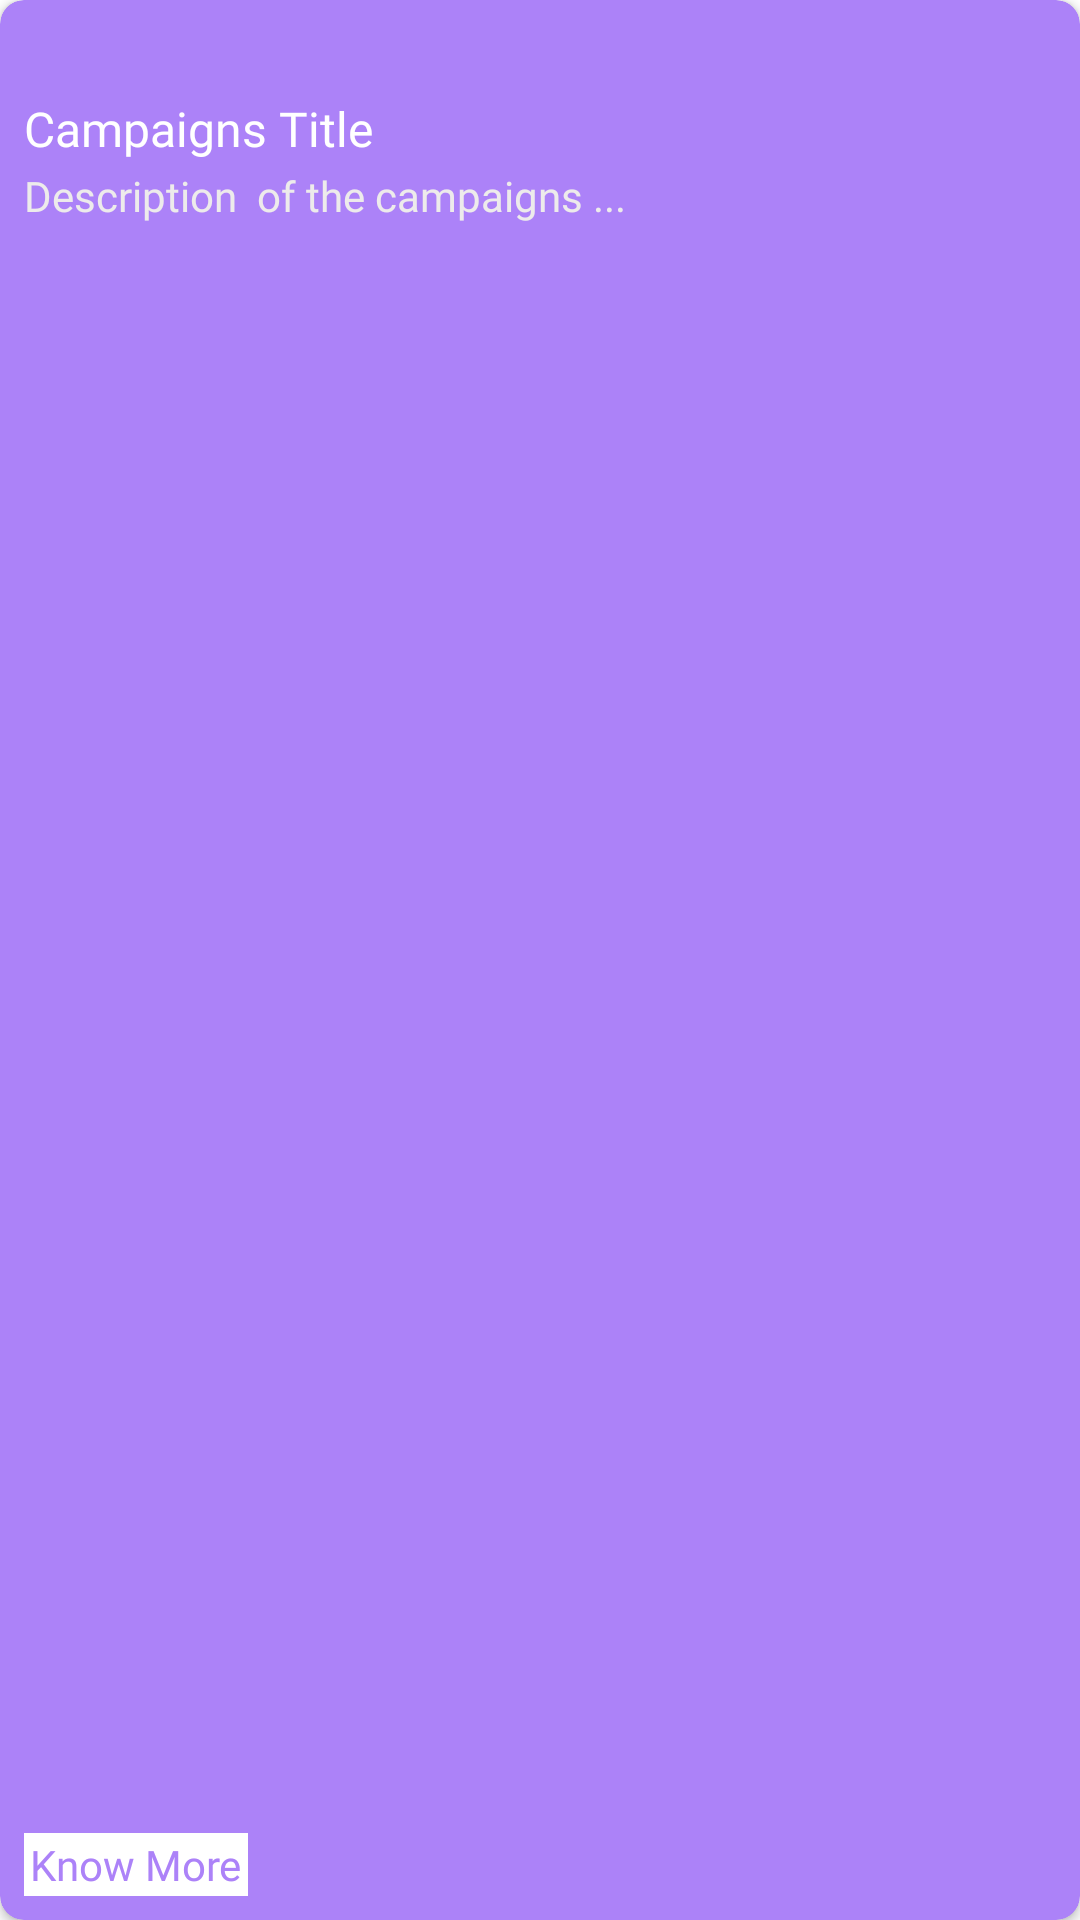

Produce the Android XML layout that renders to this screen, including the resource entries it uses.
<!-- AndroidManifest.xml: application theme Theme.WW -->
<!-- res/layout/jobs_item_layout.xml -->
<?xml version="1.0" encoding="utf-8"?>
<androidx.cardview.widget.CardView xmlns:android="http://schemas.android.com/apk/res/android"
    xmlns:app="http://schemas.android.com/apk/res-auto"
    android:layout_width="180dp"
    android:layout_height="140dp"
    android:layout_marginHorizontal="12dp"
    android:backgroundTint="@color/primary_purple_200"
    android:elevation="2dp"
    app:cardCornerRadius="8dp">

    <androidx.constraintlayout.widget.ConstraintLayout
        android:layout_width="match_parent"
        android:layout_height="match_parent">

        <TextView
            android:id="@+id/jobs_title"
            android:layout_width="wrap_content"
            android:layout_height="wrap_content"
            android:layout_marginStart="8dp"
            android:layout_marginTop="32dp"
            android:fontFamily="@font/source_sans_pro"
            android:text="Campaigns Title"
            android:textColor="@color/white"
            android:textSize="16sp"
            app:layout_constraintStart_toStartOf="parent"
            app:layout_constraintTop_toTopOf="parent" />

        <TextView
            android:id="@+id/jobs_description"
            android:layout_width="match_parent"
            android:layout_height="wrap_content"
            android:layout_marginTop="2dp"
            android:fontFamily="@font/source_sans_pro"
            android:layout_marginHorizontal="8dp"
            android:text="Description  of the campaigns ..."
            android:textColor="#EDEBEB"
            app:layout_constraintEnd_toEndOf="parent"
            app:layout_constraintStart_toStartOf="parent"
            app:layout_constraintTop_toBottomOf="@id/jobs_title" />

        <TextView
            android:id="@+id/know_more"
            android:layout_width="wrap_content"
            android:layout_height="wrap_content"
            android:layout_marginStart="8dp"
            android:layout_marginBottom="8dp"
            android:background="@color/white"
            android:fontFamily="@font/source_sans_pro"
            android:paddingHorizontal="2dp"
            android:paddingVertical="1dp"
            android:text="Know More"
            android:textColor="@color/primary_purple_200"
            app:layout_constraintBottom_toBottomOf="parent"
            app:layout_constraintStart_toStartOf="parent" />


    </androidx.constraintlayout.widget.ConstraintLayout>


</androidx.cardview.widget.CardView>
<!-- resources referenced by this layout -->
<resources>
  <color name="primary_purple_200">#AC82F8</color>
  <color name="white">#FFFFFFFF</color>
  <style name="Theme.WW" parent="Theme.MaterialComponents.DayNight.NoActionBar">
          
          <item name="colorPrimary">@color/purple_500</item>
          <item name="colorPrimaryVariant">@color/purple_700</item>
          <item name="colorOnPrimary">@color/white</item>
          
          <item name="colorSecondary">@color/teal_200</item>
          <item name="colorSecondaryVariant">@color/teal_700</item>
          <item name="colorOnSecondary">@color/black</item>
          
          <item name="android:statusBarColor">@color/primary_background</item>
          
      </style>
  <color name="purple_500">#FF6200EE</color>
  <color name="purple_700">#FF3700B3</color>
  <color name="teal_200">#FF03DAC5</color>
  <color name="teal_700">#FF018786</color>
  <color name="black">#000000</color>
  <color name="primary_background">#131333</color>
</resources>
